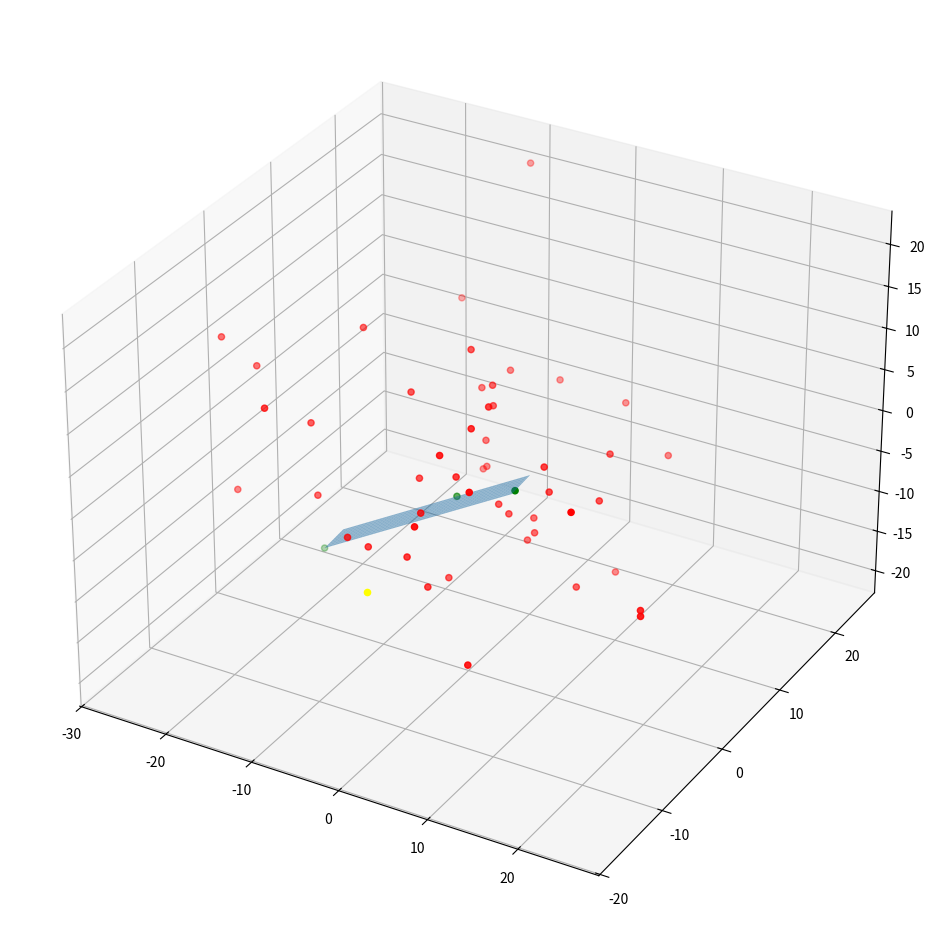

Write Python code to recreate this figure.
import numpy as np
import matplotlib.pyplot as plt


def getPointPerpendicular(point,plane):
        # point = [x,y,z]
        # plane = [a,b,c,d]
        # lambda: a*(x + lambda*a) + b*(y + lambda*b) + c*(z + lambda*c) + d = 0
        # (a^2 + b^2 + c^2)*lambda + a*x + b*y + c*z + d = 0
        x,y,z = point[0],point[1],point[2]
        a,b,c,d = plane[0],plane[1],plane[2],plane[3]
        delta = -(a*x + b*y + c*z + d)/(a*a + b*b + c*c)
        perp_point =  point + [delta*a,delta*b,delta*c]
        return perp_point

def negativeHeightFilter(point,plane,equation):
        x,y = point[0],point[1]
        # First check if point (x,y) lies on the horizontal area defined by the seabed plane.
        pointM = np.array([x,y])
        pointA = np.array([plane[0][0],plane[0][1]])
        pointB = np.array([plane[1][0],plane[1][1]])
        pointC = np.array([plane[2][0],plane[2][1]])
        # https://stackoverflow.com/questions/2752725/finding-whether-a-point-lies-inside-a-rectangle-or-not
        vectorAB = pointB-pointA
        vectorAM = pointM-pointA
        vectorBC = pointC-pointB
        vectorBM = pointM-pointB
        # 0 <= dot(AB,AM) <= dot(AB,AB) && 0 <= dot(BC,BM) <= dot(BC,BC)
        if (np.dot(vectorAB,vectorAM) >= 0 and np.dot(vectorAB,vectorAB) >= np.dot(vectorAB,vectorAM)) and (np.dot(vectorBC,vectorBM) >= 0 and np.dot(vectorBC,vectorBC) >= np.dot(vectorBC,vectorBM)):
            # Point lies in rectangle
            # Check height difference between nearest
            perp_point = getPointPerpendicular(point,equation)
            # We say that 'up' is towards the z-axis in a positive direction.
            vec_up = np.array([0,0,1])
            diff_vec = point - perp_point
            diff = np.dot(vec_up,diff_vec)
            if(diff < 0):
                # Do as above with filtering out seabed, make two sets
                return True


def testNegativeHeightFilter():
        # Define a 3D plane
        A,B,C = np.random.randn(3,3) * 10
        AB = B - A #vecA
        AC = C - A #vecB
        normal_vector = np.cross(AB, AC) #cross of vecA, vecB = vecC
        normal_vector = normal_vector / np.linalg.norm(normal_vector)
        d = -np.dot(normal_vector,A) # k
        corners = np.array([A,B,C])

        equation = [normal_vector[0],normal_vector[1],normal_vector[2],d]
        x_min = min(corners[:,0])
        y_min = min(corners[:,1])
        x_max = max(corners[:,0])
        y_max = max(corners[:,1])

        # Define the x and y coordinates of the plane
        xx, yy = np.meshgrid(np.linspace(x_min, x_max, 100), np.linspace(y_min, y_max, 10))

        # Calculate the z coordinate of the plane using the plane equation
        zz = (-normal_vector[0]*xx - normal_vector[1]*yy - d)*1./normal_vector[2]



        # Generate 50 additional random points
        other_points = np.random.randn(50, 3) * 10
        filtered_points = []
        for point in other_points:
              on_plane = negativeHeightFilter(point,np.array([A,B,C]),equation)
              if(on_plane):
                filtered_points.append(point)
        
        cloud1_set = set(map(tuple, other_points))
        cloud2_set = set(map(tuple, filtered_points))

        # Find common points
        common_points = cloud1_set.intersection(cloud2_set)

        # Remove common points (i.e seabed)
        other_points = np.array([point for point in cloud1_set if point not in common_points])
        filtered_points = np.array(filtered_points)

        x_other = other_points[:,0]
        y_other = other_points[:,1]
        z_other = other_points[:,2]

        x_filtered = filtered_points[:,0]
        y_filtered = filtered_points[:,1]
        z_filtered = filtered_points[:,2]

        x_corners = corners[:,0]
        y_corners = corners[:,1]
        z_corners = corners[:,2]

        fig = plt.figure(figsize=(12, 12))
        ax = fig.add_subplot(projection='3d')
        ax.plot_surface(xx, yy, zz, alpha=0.5)
        ax.scatter(x_other,y_other,z_other,c='red')
        ax.scatter(x_filtered,y_filtered,z_filtered,c='yellow')
        ax.scatter(x_corners,y_corners,z_corners,c='green')
        plt.show()

if __name__ == "__main__":
    testNegativeHeightFilter()


